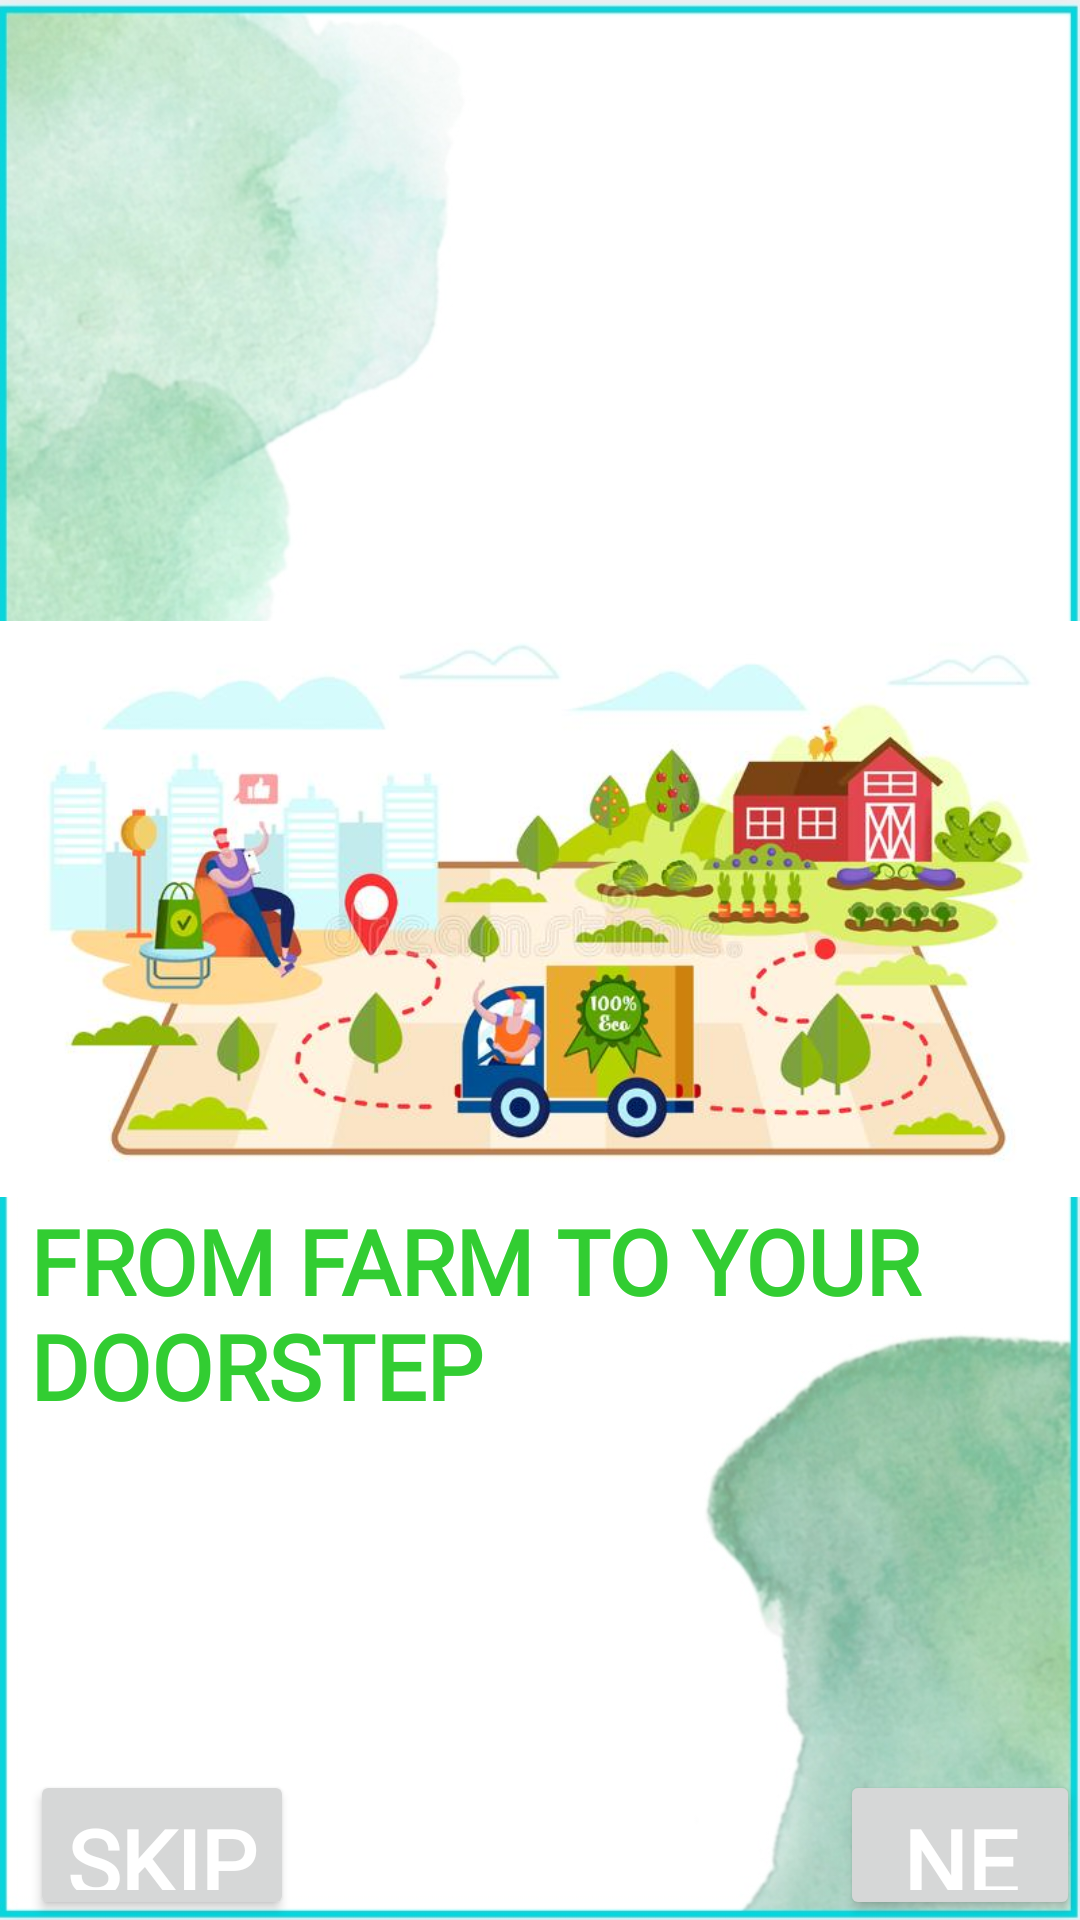

Android layout source for this screen:
<!-- AndroidManifest.xml: application theme Theme.LandingPage -->
<!-- res/layout/activity_onboarding_screen.xml -->
<?xml version="1.0" encoding="utf-8"?>
<RelativeLayout xmlns:android="http://schemas.android.com/apk/res/android"
    xmlns:app="http://schemas.android.com/apk/res-auto"
    xmlns:tools="http://schemas.android.com/tools"
    android:layout_width="match_parent"
    android:layout_height="match_parent"
    tools:context=".onboarding_screen"
    android:background="@drawable/onboard">
<ImageView
    android:layout_width="300dp"
    android:layout_height="100dp"
    android:layout_marginLeft="50dp"
    android:layout_marginTop="30dp"
    android:src="@drawable/pre2">

</ImageView>

    <ImageView
        android:layout_width="wrap_content"
        android:layout_height="wrap_content"
        android:layout_marginTop="90dp"
        android:src="@drawable/fromfarm"></ImageView>

    <TextView
        android:layout_width="wrap_content"
        android:layout_height="wrap_content"
        android:text="FROM FARM TO YOUR DOORSTEP"
        android:textStyle="bold"
        android:fontFamily="@font/rampartoneregular"
        android:textColor="@color/grren"
        android:layout_marginTop="400dp"
        android:textSize="30dp"
        android:layout_marginLeft="10dp">
    </TextView>
    <Button
        android:layout_width="wrap_content"
        android:layout_height="wrap_content"
        android:layout_marginTop="590dp"
        android:layout_marginLeft="280dp"
        android:text="NEXT"
        android:textColor="@color/white"
        android:textSize="30dp"
        android:textStyle="bold"
        android:fontFamily="@font/rampartoneregular">
    </Button>
    <Button
        android:layout_width="wrap_content"
        android:layout_height="wrap_content"
        android:layout_marginTop="590dp"
        android:layout_marginLeft="10dp"
        android:text="SKIP"
        android:textSize="30dp"
        android:textColor="@color/white"
        android:fontFamily="@font/rampartoneregular"
        android:textStyle="bold">
    </Button>
</RelativeLayout>
<!-- resources referenced by this layout -->
<resources>
  <color name="grren">#32CD32</color>
  <color name="white">#FFFFFFFF</color>
  <!-- drawable fromfarm: jpg bitmap (drawable-v24, 39587 bytes) -->
  <!-- drawable onboard: jpg bitmap (drawable-v24, 89434 bytes) -->
  <style name="Theme.LandingPage" parent="Theme.MaterialComponents.Light.NoActionBar">
          
          <item name="colorPrimary">#32CD32</item>
          <item name="colorOnPrimary">@color/black</item>
          
          <item name="colorSecondary">#32CD32</item>
          <item name="colorSecondaryVariant">@color/white</item>
          <item name="colorOnSecondary">@color/black</item>
          
          <item name="android:statusBarColor" tools:targetApi="l">?attr/colorPrimaryVariant</item>
          
      </style>
  <color name="black">#FF000000</color>
</resources>
